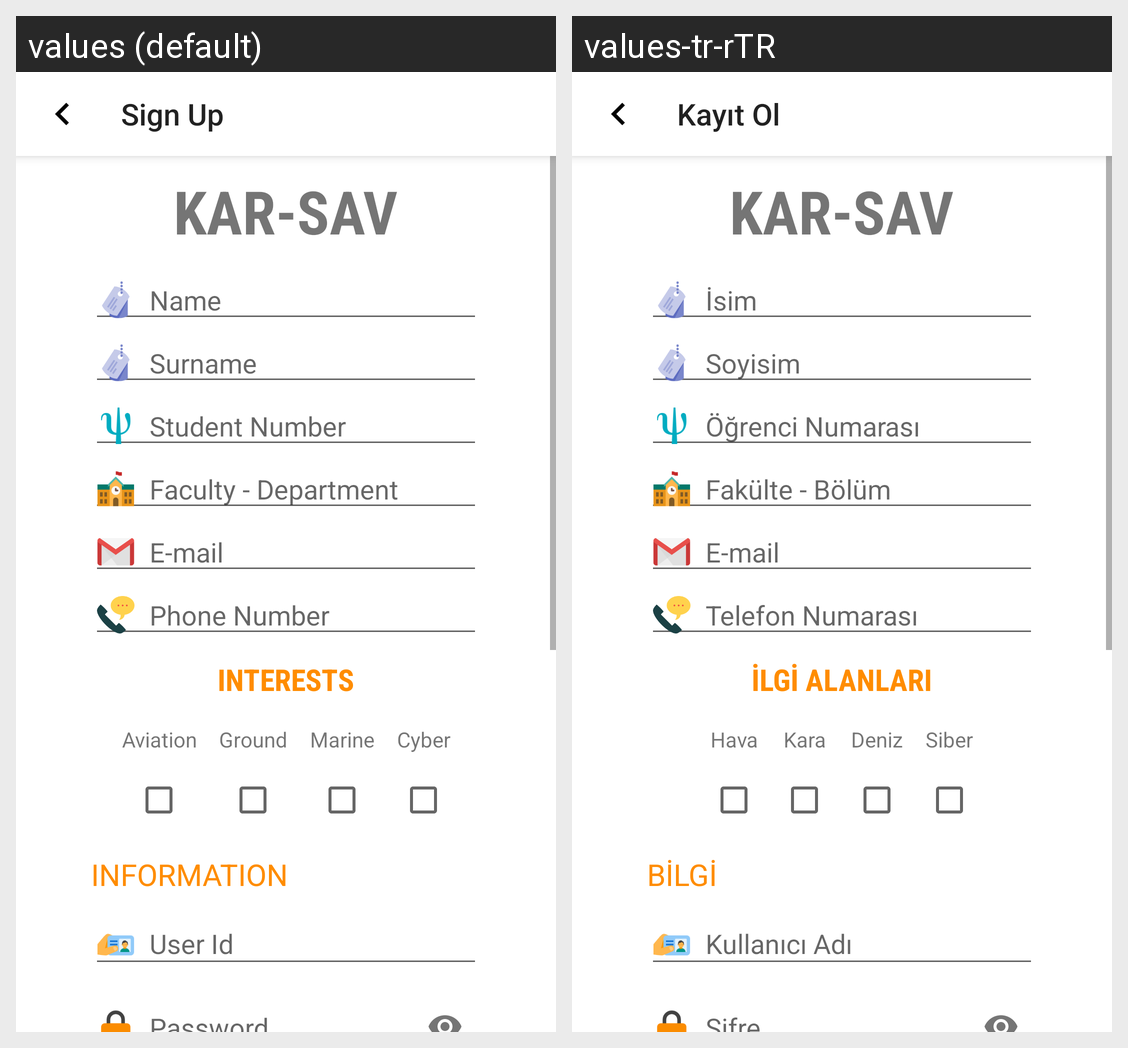

This grid shows one Android layout under two languages. Give, for every string resource on the screen, its name, the default text and each shown locale's text.
Android screen res/layout/activity_sign_up.xml rendered under 2 locales, left to right: values (default), values-tr-rTR. Device: Nexus 5 (rendered at 1080×1920; each locale shown at half size, 540×960, under a caption strip naming it); theme AppTheme.
Strings drawn on this screen, with the default value and each locale's value (text and hints the layout hard-codes, and strings that could not be matched under every locale, appear in the picture but are not listed):

signup_toolbar
  values: Sign Up
  values-tr-rTR: Kayıt Ol

app_name
  values: KAR-SAV
  values-tr-rTR: KAR-SAV

name
  values: Name
  values-tr-rTR: İsim

surname
  values: Surname
  values-tr-rTR: Soyisim

student_no
  values: Student Number
  values-tr-rTR: Öğrenci Numarası

department
  values: Faculty - Department
  values-tr-rTR: Fakülte - Bölüm

mail
  values: E-mail
  values-tr-rTR: E-mail

phone_number
  values: Phone Number
  values-tr-rTR: Telefon Numarası

interests
  values: INTERESTS
  values-tr-rTR: İLGİ ALANLARI

aviation
  values: Aviation
  values-tr-rTR: Hava

ground
  values: Ground
  values-tr-rTR: Kara

marine
  values: Marine
  values-tr-rTR: Deniz

cyber
  values: Cyber
  values-tr-rTR: Siber

information
  values: INFORMATION
  values-tr-rTR: BİLGİ

user
  values: User Id
  values-tr-rTR: Kullanıcı Adı

password
  values: Password
  values-tr-rTR: Şifre
